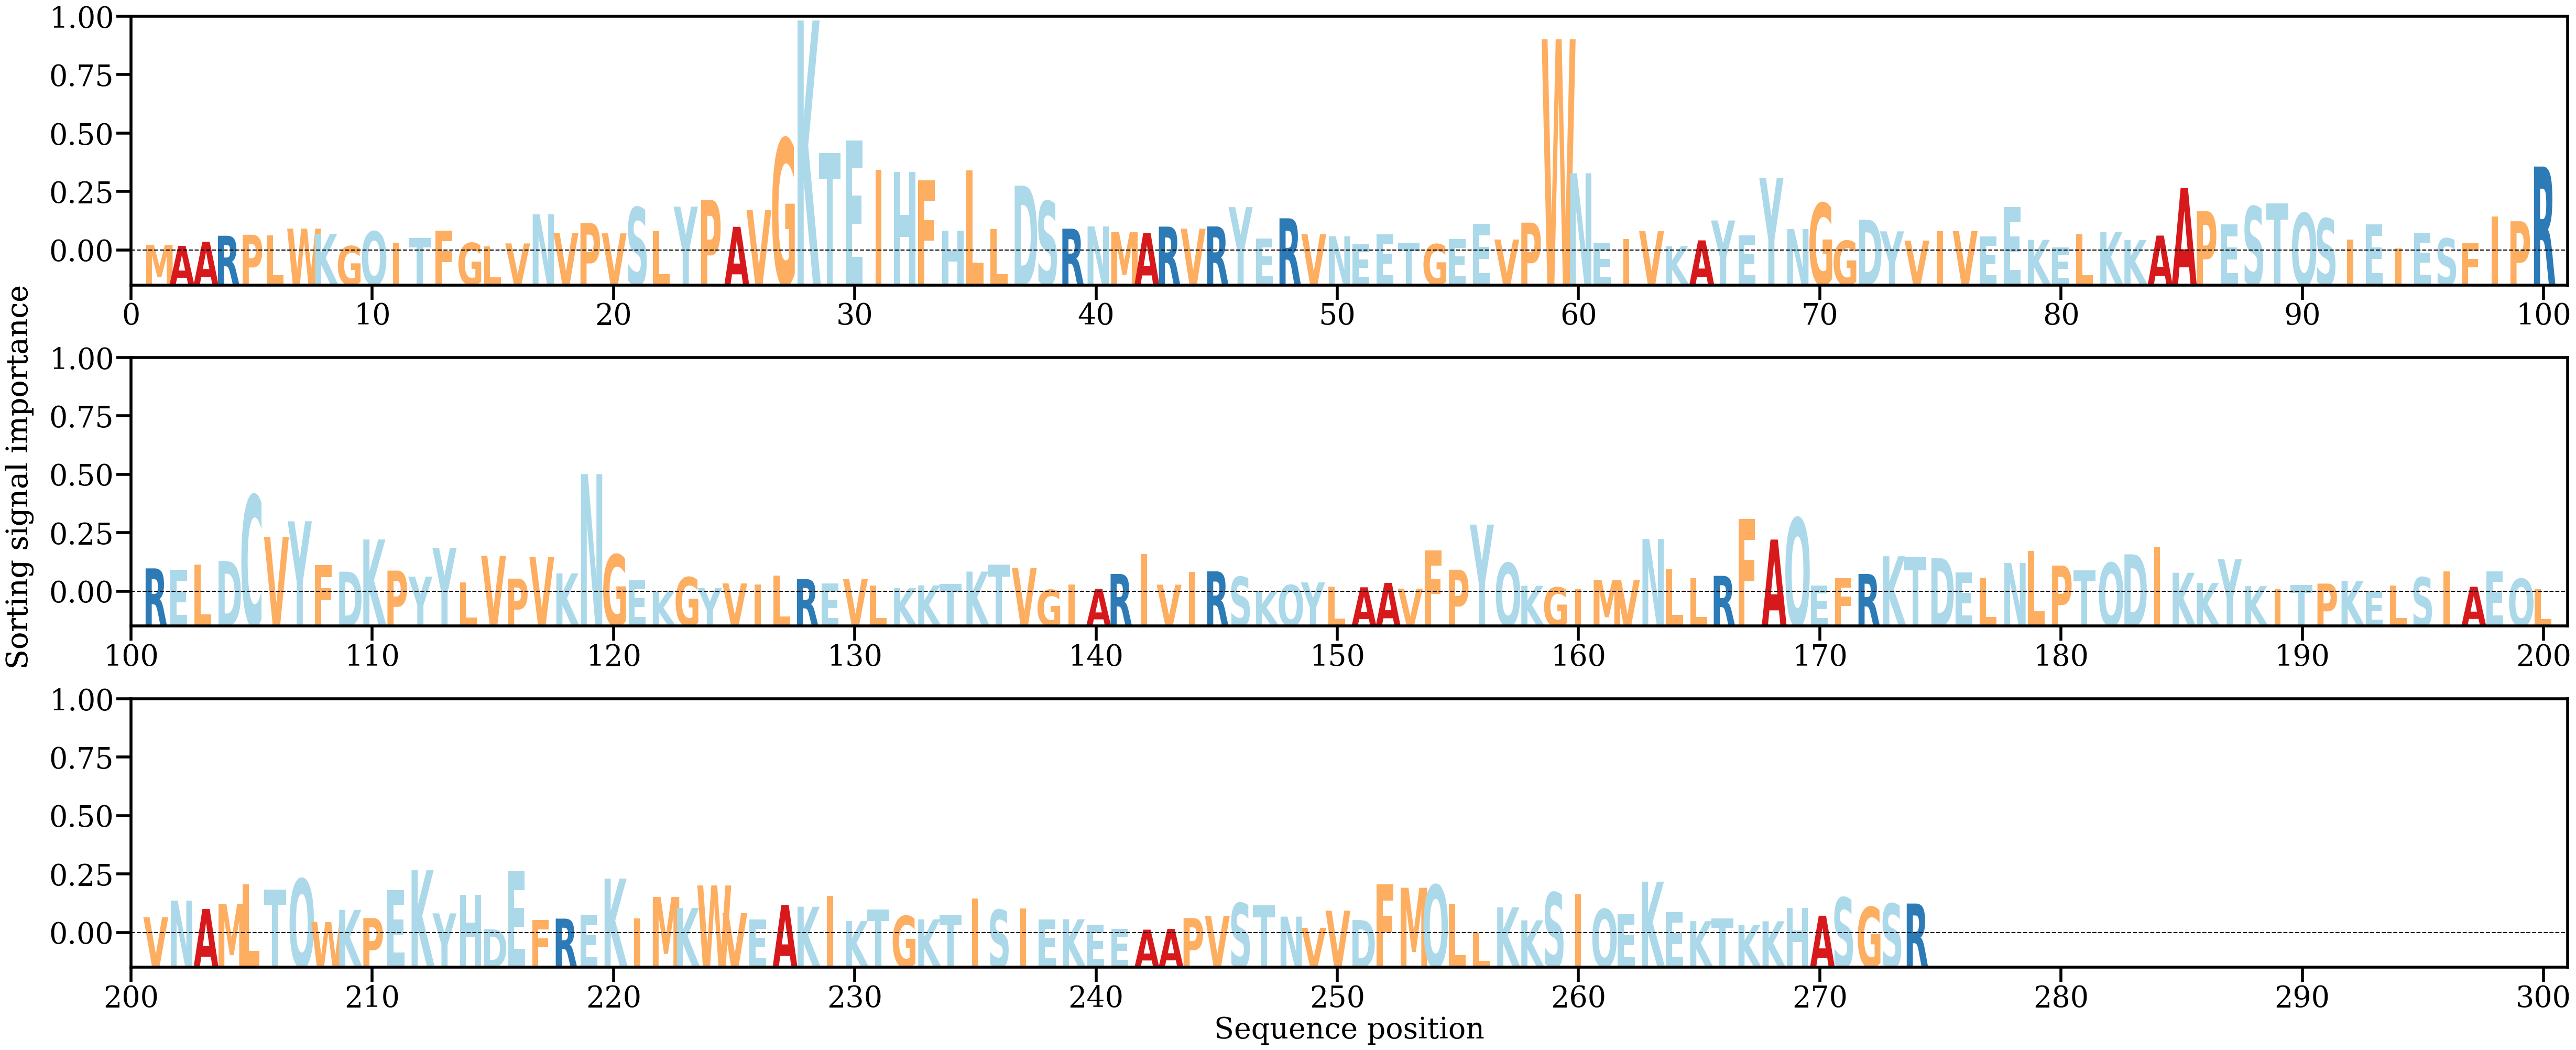

The table this chart was drawn from, first rows:
AA, Alpha
M, [0.00085699]
A, [0.00073919]
A, [0.00128734]
R, [0.00209009]
P, [0.00221935]
L, [0.0021437]
W, [0.00304744]
K, [0.00233725]
G, [0.00070155]
Q, [0.00266762]
I, [0.00112171]
T, [0.00177448]
F, [0.00278042]
G, [0.0011254]
L, [0.00063455]
V, [0.00105939]
N, [0.00497224]
V, [0.00244718]
P, [0.00378772]
V, [0.00241117]
S, [0.00589217]
L, [0.00272685]
Y, [0.00598934]
P, [0.00688921]
A, [0.00328277]
V, [0.00552737]
G, [0.01510305]
K, [0.03096018]
T, [0.01320622]
E, [0.01488572]
I, [0.01092914]
H, [0.01065422]
F, [0.00949973]
H, [0.00280619]
L, [0.01085086]
L, [0.00296109]
D, [0.0088159]
S, [0.00671088]
R, [0.00303688]
N, [0.00334151]
M, [0.00259382]
A, [0.00246406]
R, [0.00330991]
V, [0.00303564]
R, [0.00334039]
Y, [0.00592455]
E, [0.00174048]
R, [0.00442912]
V, [0.00228064]
N, [0.0020207]
E, [0.00095036]
E, [0.00228814]
T, [0.0011533]
G, [0.00096105]
E, [0.00168178]
E, [0.00371704]
V, [0.00158253]
P, [0.00384396]
W, [0.02842896]
N, [0.01047093]
... 214 more rows
